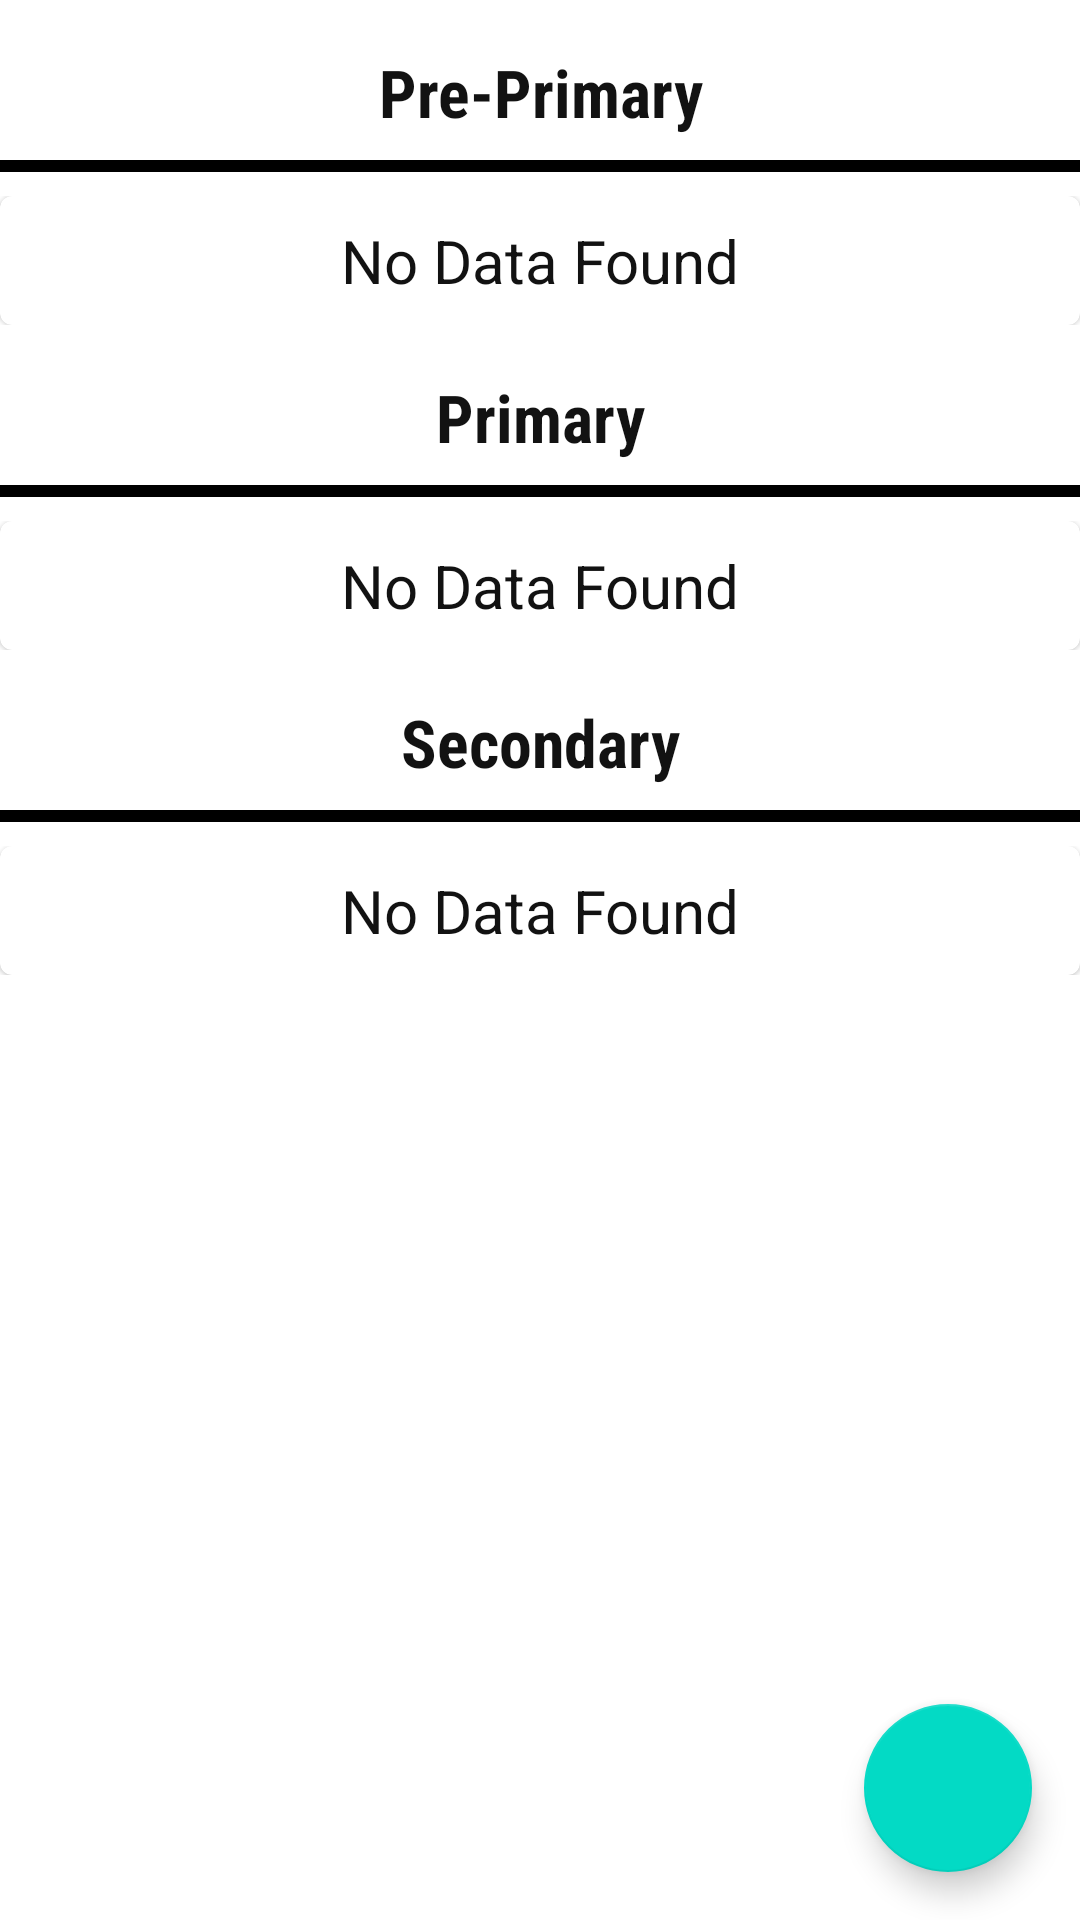

Layout XML and referenced resources for this Android screen:
<!-- AndroidManifest.xml: application theme Theme.UISADMIN -->
<!-- res/layout/activity_update_faculty2.xml -->
<?xml version="1.0" encoding="utf-8"?>
<androidx.coordinatorlayout.widget.CoordinatorLayout xmlns:android="http://schemas.android.com/apk/res/android"
    xmlns:app="http://schemas.android.com/apk/res-auto"
    xmlns:tools="http://schemas.android.com/tools"
    android:layout_width="match_parent"
    android:layout_height="match_parent"
    tools:context=".faculty.UpdateFaculty">

    <com.google.android.material.floatingactionbutton.FloatingActionButton
        android:layout_width="wrap_content"
        android:layout_height="wrap_content"
        android:id="@+id/fab"
        style="@style/Widget.Design.FloatingActionButton"
        android:layout_gravity="bottom|right"
        android:layout_margin="16dp"
        android:src="@drawable/ic_add"
        android:elevation="3dp"
        app:fabSize="normal"/>

    <androidx.core.widget.NestedScrollView
        android:layout_width="match_parent"
        android:layout_height="match_parent">

        <LinearLayout
            android:layout_width="match_parent"
            android:layout_height="match_parent"
            android:orientation="vertical">

            <TextView
                android:layout_width="match_parent"
                android:layout_height="wrap_content"
                android:text="Pre-Primary"
                android:gravity="center"
                android:fontFamily="sans-serif-condensed"
                android:textSize="22sp"
                android:textColor="@color/textColor"
                android:textStyle="bold"
                android:layout_marginTop="16dp"/>

            <View
                android:layout_width="match_parent"
                android:layout_height="4dp"
                android:layout_marginVertical="8dp"
                android:background="@color/black"/>

            <androidx.recyclerview.widget.RecyclerView
                android:layout_width="match_parent"
                android:layout_height="wrap_content"
                android:id="@+id/preprimary"
                android:visibility="gone"
                android:nestedScrollingEnabled="false"/>

            <LinearLayout
                android:layout_width="match_parent"
                android:layout_height="wrap_content"
                android:orientation="vertical"
                android:id="@+id/ppNoData">
                <include layout="@layout/no_data_found"/>
            </LinearLayout>


            <TextView
                android:layout_width="match_parent"
                android:layout_height="wrap_content"
                android:text="Primary"
                android:fontFamily="sans-serif-condensed"
                android:gravity="center"
                android:textSize="22sp"
                android:textColor="@color/textColor"
                android:textStyle="bold"
                android:layout_marginTop="16dp"/>

            <View
                android:layout_width="match_parent"
                android:layout_height="4dp"
                android:layout_marginVertical="8dp"
                android:background="@color/black"/>

            <androidx.recyclerview.widget.RecyclerView
                android:layout_width="match_parent"
                android:layout_height="wrap_content"
                android:id="@+id/primary"
                android:visibility="gone"
                android:nestedScrollingEnabled="false"/>

            <LinearLayout
                android:layout_width="match_parent"
                android:layout_height="wrap_content"
                android:orientation="vertical"
                android:id="@+id/primaryNoData">
                <include layout="@layout/no_data_found"/>
            </LinearLayout>


            <TextView
                android:layout_width="match_parent"
                android:layout_height="wrap_content"
                android:text="Secondary"
                android:gravity="center"
                android:textSize="22sp"
                android:fontFamily="sans-serif-condensed"
                android:textColor="@color/textColor"
                android:textStyle="bold"
                android:layout_marginTop="16dp"/>

            <View
                android:layout_width="match_parent"
                android:layout_height="4dp"
                android:layout_marginVertical="8dp"
                android:background="@color/black"/>

            <androidx.recyclerview.widget.RecyclerView
                android:layout_width="match_parent"
                android:layout_height="wrap_content"
                android:id="@+id/secondary"
                android:visibility="gone"
                android:nestedScrollingEnabled="false"/>

            <LinearLayout
                android:layout_width="match_parent"
                android:layout_height="wrap_content"
                android:orientation="vertical"
                android:id="@+id/secNoData">
                <include layout="@layout/no_data_found"/>
            </LinearLayout>


        </LinearLayout>

    </androidx.core.widget.NestedScrollView>



</androidx.coordinatorlayout.widget.CoordinatorLayout>
<!-- res/layout/no_data_found.xml (included above) -->
<?xml version="1.0" encoding="utf-8"?>
<com.google.android.material.card.MaterialCardView xmlns:android="http://schemas.android.com/apk/res/android"
    android:layout_width="match_parent"
    android:layout_height="wrap_content"
    android:id="@+id/noDataFound">

    <TextView
        android:layout_width="match_parent"
        android:layout_height="match_parent"
        android:text="No Data Found"
        android:textColor="@color/textColor"
        android:textSize="20sp"
        android:gravity="center"
        android:layout_margin="8dp"/>

</com.google.android.material.card.MaterialCardView>
<!-- resources referenced by this layout -->
<resources>
  <color name="black">#FF000000</color>+
  <color name="textColor">#121212</color>
  <style name="Theme.UISADMIN" parent="Base.Theme.UISADMIN" />
  <style name="Base.Theme.UISADMIN" parent="Theme.MaterialComponents.Light.DarkActionBar">
          
          <item name="colorPrimary">@color/purple_500</item>
          <item name="colorPrimaryVariant">@color/purple_700</item>
          <item name="colorOnPrimary">@color/white</item>
          
          <item name="colorSecondary">@color/teal_200</item>
          <item name="colorSecondaryVariant">@color/teal_700</item>
          <item name="colorOnSecondary">@color/black</item>
          
          <item name="android:statusBarColor" tools:targetApi="l">?attr/colorPrimaryVariant</item>
          
      </style>
  <color name="purple_500">#FF6200EE</color>
  <color name="purple_700">#FF3700B3</color>
  <color name="white">#FFFFFFFF</color>
  <color name="teal_200">#FF03DAC5</color>
  <color name="teal_700">#FF018786</color>
</resources>
